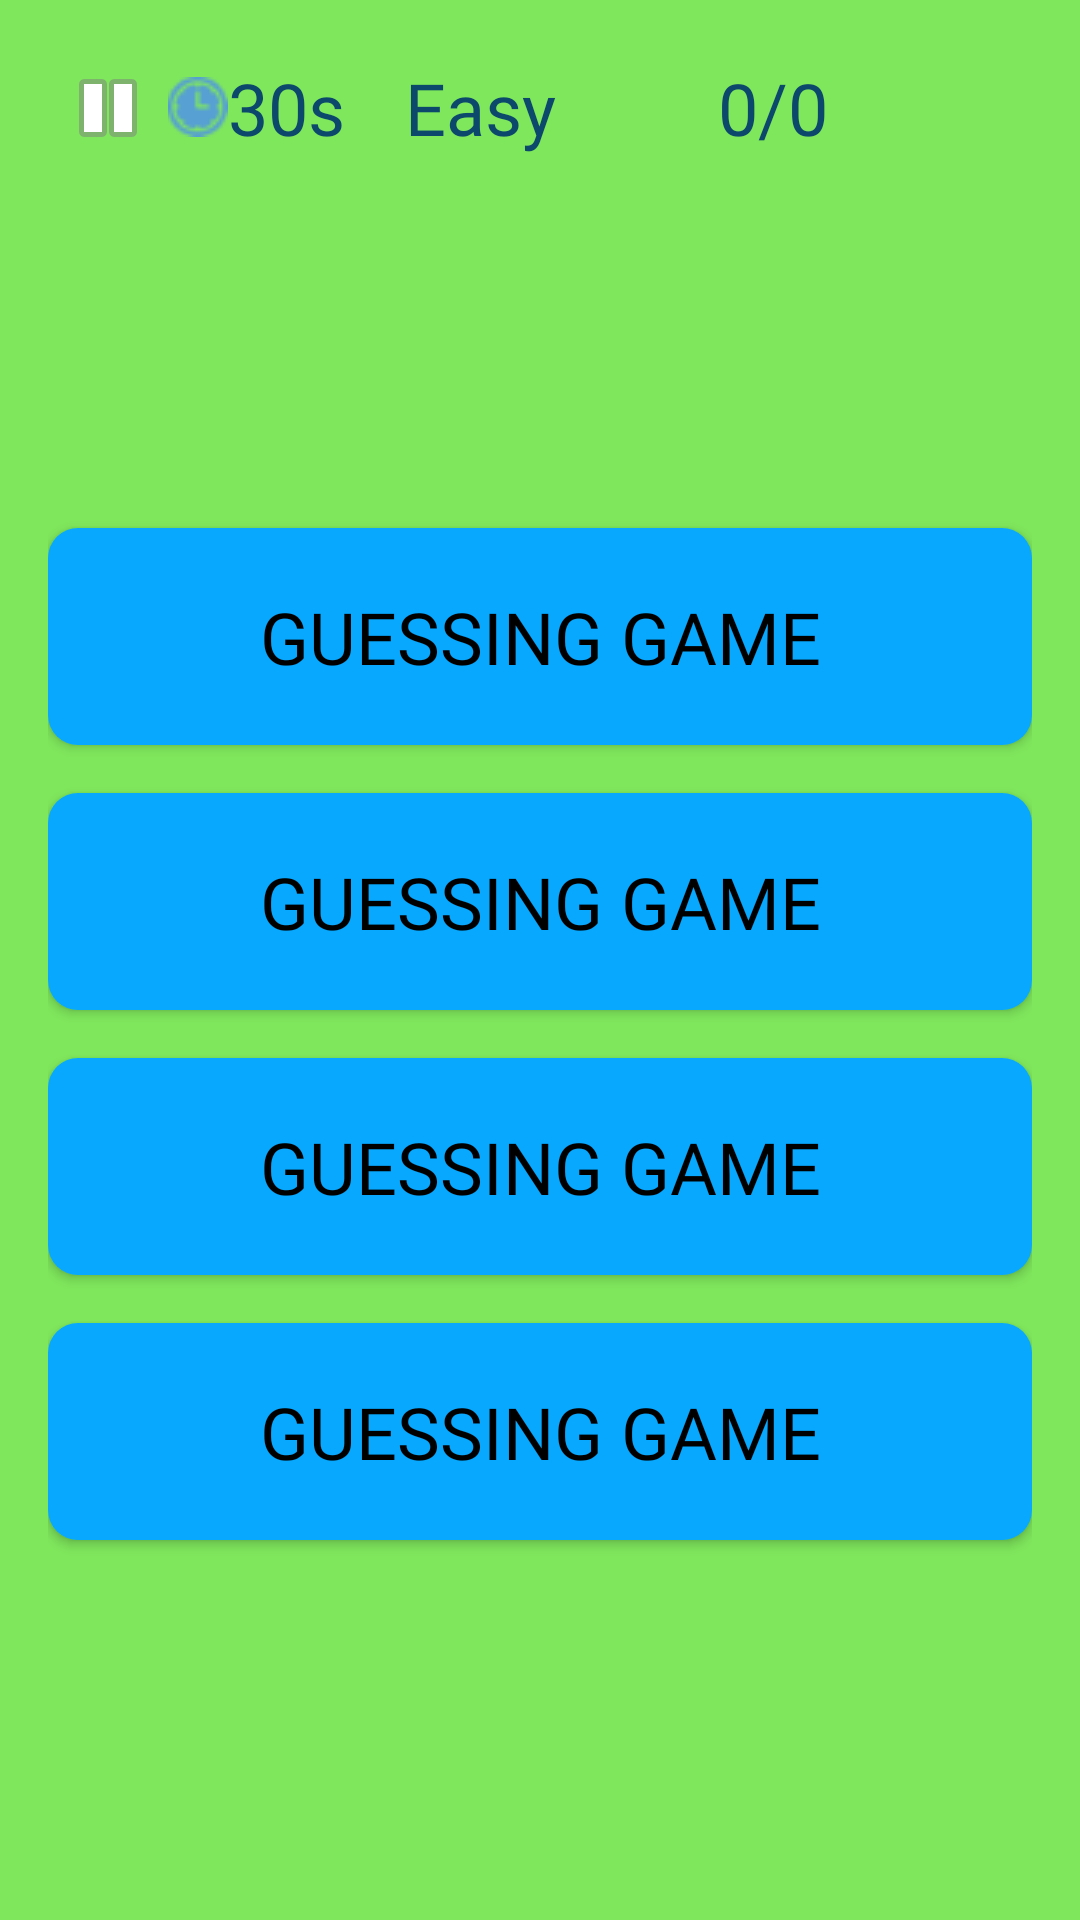

Layout XML and referenced resources for this Android screen:
<!-- AndroidManifest.xml: application theme lightTheme -->
<!-- res/layout/guessing_game.xml -->
<?xml version="1.0" encoding="utf-8"?>
<LinearLayout xmlns:android="http://schemas.android.com/apk/res/android"
    xmlns:app="http://schemas.android.com/apk/res-auto"
    xmlns:tools="http://schemas.android.com/tools"
    android:layout_width="match_parent"
    android:layout_height="match_parent"
    android:background="?attr/backgroundColor"
    android:orientation="vertical"
    android:padding="16dp">

    <LinearLayout
        android:layout_width="match_parent"
        android:layout_height="wrap_content"
        android:gravity="center_vertical"
        android:orientation="horizontal">

        
        <ImageButton
            android:layout_width="40dp"
            android:layout_height="40dp"
            android:background="?attr/backgroundColor"
            android:contentDescription="@string/pauseMenuTitle"
            android:onClick="pauseGame"
            app:srcCompat="@android:drawable/ic_media_pause"
            tools:ignore="OnClick" />

        
        <TextView
            android:id="@+id/tvTimer"
            android:layout_width="wrap_content"
            android:layout_height="wrap_content"
            android:fontFamily="@font/segoeui"
            android:gravity="center_vertical|start"
            android:text="@string/TimerValue"
            android:textColor="?attr/textColor"
            android:textSize="24sp"
            app:drawableLeftCompat="@drawable/timer_blue"
            app:drawableStartCompat="@drawable/timer_blue" />


        
        <TextView
            android:id="@+id/tvDifficulty"
            android:layout_width="wrap_content"
            android:layout_height="wrap_content"
            android:layout_marginEnd="50dp"
            android:layout_marginStart="20dp"
            android:fontFamily="@font/segoeui"
            android:text="@string/difficultyEasy"
            android:textColor="?attr/textColor"
            android:textSize="24sp" />

        

        <ImageView
            android:layout_width="wrap_content"
            android:layout_height="wrap_content"
            android:layout_marginStart="2dp"
            app:srcCompat="@drawable/star_blue"
            android:contentDescription="@string/points_icon" />

        <TextView
            android:id="@+id/tvPoints"
            android:layout_width="wrap_content"
            android:layout_height="wrap_content"
            android:layout_marginStart="2dp"
            android:text="@string/ScoreValue"
            android:textColor="?attr/textColor"
            android:textSize="24sp" />


    </LinearLayout>

    
    <Button
        android:id="@+id/txtvw1"
        android:layout_width="match_parent"
        android:layout_height="wrap_content"
        android:layout_marginTop="120dp"
        android:background="@drawable/rounded_btn"
        android:fontFamily="@font/segoeuib"
        android:padding="20dp"
        android:text="@string/guessingGameButton"
        android:textColor="#000000"
        android:textSize="24sp" />

    
    <Button
        android:id="@+id/txtvw2"
        android:layout_width="match_parent"
        android:layout_height="wrap_content"
        android:layout_marginTop="16dp"
        android:background="@drawable/rounded_btn"
        android:fontFamily="@font/segoeuib"
        android:padding="20dp"
        android:text="@string/guessingGameButton"
        android:textColor="#000000"
        android:textSize="24sp" />

    
    <Button
        android:id="@+id/txtvw3"
        android:layout_width="match_parent"
        android:layout_height="wrap_content"
        android:layout_marginTop="16dp"
        android:background="@drawable/rounded_btn"
        android:fontFamily="@font/segoeuib"
        android:padding="20dp"
        android:text="@string/guessingGameButton"
        android:textColor="#000000"
        android:textSize="24sp" />

    
    <Button
        android:id="@+id/txtvw4"
        android:layout_width="match_parent"
        android:layout_height="wrap_content"
        android:layout_marginTop="16dp"
        android:background="@drawable/rounded_btn"
        android:fontFamily="@font/segoeuib"
        android:padding="20dp"
        android:text="@string/guessingGameButton"
        android:textColor="#000000"
        android:textSize="24sp" />

</LinearLayout>
<!-- resources referenced by this layout -->
<resources>
  <!-- drawable rounded_btn (drawable) -->
  <?xml version="1.0" encoding="utf-8"?>
  <shape xmlns:android="http://schemas.android.com/apk/res/android" android:shape="rectangle">
      <solid android:color="@color/buttonColor" />
      <corners android:radius="10dp"/>
  </shape>
  <!-- drawable timer_blue: png bitmap (drawable, 1036 bytes) -->
  <string name="ScoreValue" translatable="false">0/0</string>
  <string name="TimerValue" translatable="false">30s</string>
  <string name="difficultyEasy">Easy</string>
  <string name="guessingGameButton">Guessing Game</string>
  <string name="pauseMenuTitle">Pause Menu</string>
  <string name="points_icon">Points icon to show the points</string>
  <style name="lightTheme" parent="Theme.AppCompat.Light.NoActionBar">
          <item name="colorPrimary">@color/colorPrimary</item>
          <item name="colorPrimaryDark">@color/colorPrimaryDark</item>
          <item name="backgroundColor">@color/background</item>
          <item name="colorAccent">@color/colorAccent</item>
          <item name="textColor">@color/lightThemeText</item>
          <item name="android:windowAnimationStyle">@style/DialogAnimation</item>
      </style>
  <color name="buttonColor">#08a8ff</color>
  <color name="colorPrimary">@color/background</color>
  <color name="colorPrimaryDark">@color/background</color>
  <color name="background">#7fe75c</color>
  <color name="colorAccent">#e8f301</color>
  <color name="lightThemeText">#0c476c</color>
  <style name="DialogAnimation">
          <item name="android:windowEnterAnimation">@anim/dialog_fade_in</item>
          <item name="android:windowExitAnimation">@anim/dialog_fade_out</item>
      </style>
</resources>
